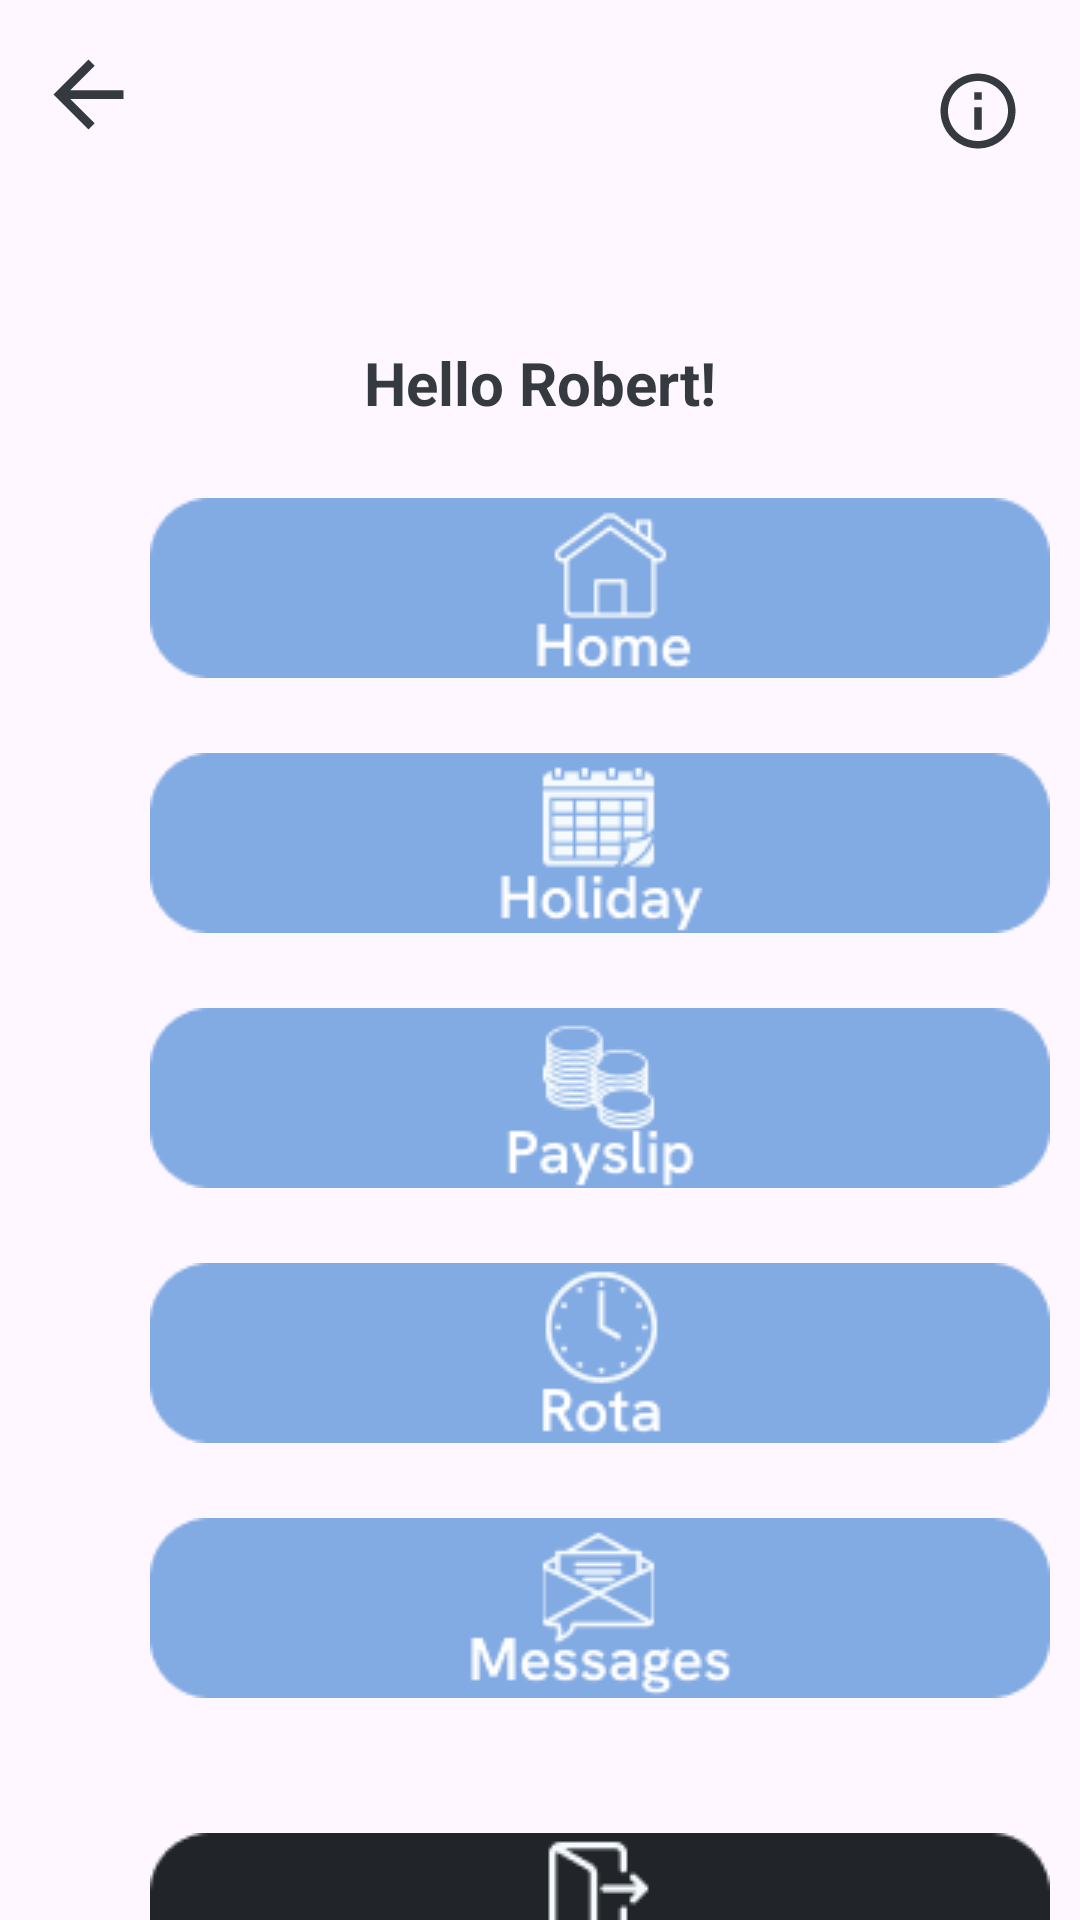

Here is an Android app screen rendered from its layout file. Give the layout XML and the strings, colors and styles it references.
<!-- AndroidManifest.xml: application theme Theme.Personnel -->
<!-- res/layout/activity_menu.xml -->
<?xml version="1.0" encoding="utf-8"?>
<LinearLayout xmlns:android="http://schemas.android.com/apk/res/android"
    xmlns:app="http://schemas.android.com/apk/res-auto"
    xmlns:tools="http://schemas.android.com/tools"
    android:layout_width="match_parent"
    android:layout_height="match_parent"
    tools:context=".Menu"
    android:orientation="vertical"
    android:background="@drawable/shadow"
    android:layout_marginTop="5dp">



        <androidx.appcompat.widget.LinearLayoutCompat
            android:layout_width="match_parent"
            android:layout_height="match_parent"
            android:orientation="vertical">

            <include layout="@layout/nav_header" />

            <ImageButton
                android:layout_width="wrap_content"
                android:layout_height="60dp"
                android:layout_marginTop="25dp"
                android:backgroundTint="#00212529"
                android:layout_marginLeft="40dp"
                android:src="@drawable/homenav"
                android:id="@+id/homeNav"

                />

            <ImageButton
                android:layout_width="wrap_content"
                android:layout_height="60dp"
                android:layout_marginTop="25dp"
                android:backgroundTint="#00212529"
                android:layout_marginLeft="40dp"
                android:src="@drawable/holidaynav"
                android:id="@+id/holidayNav"/>

            <ImageButton
                android:layout_width="wrap_content"
                android:layout_height="60dp"
                android:layout_marginTop="25dp"
                android:backgroundTint="#00212529"
                android:layout_marginLeft="40dp"
                android:src="@drawable/payslipnav"
                android:id="@+id/payslipNav"
                />

            <ImageButton
                android:layout_width="wrap_content"
                android:layout_height="60dp"
                android:layout_marginTop="25dp"
                android:backgroundTint="#00212529"
                android:layout_marginLeft="40dp"
                android:src="@drawable/rotanav"
                android:id="@+id/rotaNav"/>

            <ImageButton
                android:layout_width="wrap_content"
                android:layout_height="60dp"
                android:layout_marginTop="25dp"
                android:backgroundTint="#00212529"
                android:layout_marginLeft="40dp"
                android:src="@drawable/messagesnav"
                android:id="@+id/messagesNav"/>










            <ImageButton
                android:layout_width="wrap_content"
                android:layout_height="60dp"
                android:layout_marginTop="45dp"
                android:backgroundTint="#00212529"
                android:layout_marginLeft="40dp"
                android:src="@drawable/logoutnav"
                android:id="@+id/logoutNav"/>

        </androidx.appcompat.widget.LinearLayoutCompat>
    </LinearLayout>
<!-- res/layout/nav_header.xml (included above) -->
<?xml version="1.0" encoding="utf-8"?>
<androidx.constraintlayout.widget.ConstraintLayout xmlns:android="http://schemas.android.com/apk/res/android"
    xmlns:tools="http://schemas.android.com/tools"
    android:layout_width="match_parent"
    android:layout_height="wrap_content"
    xmlns:app="http://schemas.android.com/apk/res-auto"
    android:fitsSystemWindows="true"
    android:theme="@style/ThemeOverlay.AppCompat.Dark"

    >

    <ImageView
        android:id="@+id/imageView"
        android:layout_width="115dp"
        android:layout_height="83dp"
        android:layout_marginStart="148dp"
        android:layout_marginTop="26dp"
        android:src="@drawable/logo1"
        app:layout_constraintStart_toStartOf="parent"
        app:layout_constraintTop_toTopOf="parent" />

    <ImageButton
        android:id="@+id/backArrow"
        android:layout_width="wrap_content"
        android:layout_height="wrap_content"
        android:layout_marginTop="4dp"
        android:backgroundTint="#00F5FAFD"
        android:src="@drawable/baseline_arrow_back_24"
        app:layout_constraintEnd_toStartOf="@+id/imageView"
        app:layout_constraintHorizontal_bias="0.0"
        app:layout_constraintStart_toStartOf="parent"
        app:layout_constraintTop_toTopOf="parent" />

    <ImageButton
        android:id="@+id/infoBtn"
        android:layout_width="wrap_content"
        android:layout_height="wrap_content"
        android:layout_marginTop="12dp"
        android:backgroundTint="#00F5FAFD"
        android:src="@drawable/outline_info_24"
        app:layout_constraintEnd_toEndOf="parent"
        app:layout_constraintHorizontal_bias="0.84"
        app:layout_constraintStart_toEndOf="@+id/imageView"
        app:layout_constraintTop_toTopOf="parent" />

    <TextView
        android:id="@+id/header_text"
        android:layout_width="wrap_content"
        android:layout_height="wrap_content"
        android:layout_marginTop="5dp"
        android:gravity="center"
        android:text="Hello Robert!"
        android:textColor="@color/pMainContentHeading"
        android:textSize="20dp"
        android:textStyle="bold"
        app:layout_constraintBottom_toBottomOf="parent"
        app:layout_constraintEnd_toEndOf="parent"
        app:layout_constraintStart_toStartOf="parent"
        app:layout_constraintTop_toBottomOf="@+id/imageView"
        app:layout_constraintVertical_bias="0.0" />

    







</androidx.constraintlayout.widget.ConstraintLayout>
<!-- resources referenced by this layout -->
<resources>
  <color name="pMainContentHeading">#343A40</color>
  <!-- drawable baseline_arrow_back_24 (drawable) -->
  <vector android:autoMirrored="true" android:height="35dp"
      android:tint="#343A40" android:viewportHeight="24"
      android:viewportWidth="24" android:width="35dp" xmlns:android="http://schemas.android.com/apk/res/android">
      <path android:fillColor="@android:color/white" android:pathData="M20,11H7.83l5.59,-5.59L12,4l-8,8 8,8 1.41,-1.41L7.83,13H20v-2z"/>
  </vector>
  <!-- drawable helpnav: png bitmap (drawable, 3512 bytes) -->
  <!-- drawable holidaynav: png bitmap (drawable, 3264 bytes) -->
  <!-- drawable homenav: png bitmap (drawable, 2840 bytes) -->
  <!-- drawable logoutnav: png bitmap (drawable, 3002 bytes) -->
  <!-- drawable messagesnav: png bitmap (drawable, 4281 bytes) -->
  <!-- drawable outline_info_24 (drawable) -->
  <vector android:height="30dp" android:tint="#343A40"
      android:viewportHeight="24" android:viewportWidth="24"
      android:width="30dp" xmlns:android="http://schemas.android.com/apk/res/android">
      <path android:fillColor="@android:color/white" android:pathData="M11,7h2v2h-2zM11,11h2v6h-2zM12,2C6.48,2 2,6.48 2,12s4.48,10 10,10 10,-4.48 10,-10S17.52,2 12,2zM12,20c-4.41,0 -8,-3.59 -8,-8s3.59,-8 8,-8 8,3.59 8,8 -3.59,8 -8,8z"/>
  </vector>
  <!-- drawable payslipnav: png bitmap (drawable, 4273 bytes) -->
  <!-- drawable rotanav: png bitmap (drawable, 3409 bytes) -->
  <style name="Theme.Personnel" parent="Base.Theme.Personnel" />
  <style name="Base.Theme.Personnel" parent="Theme.Material3.DayNight.NoActionBar">
          
          
      </style>
</resources>
